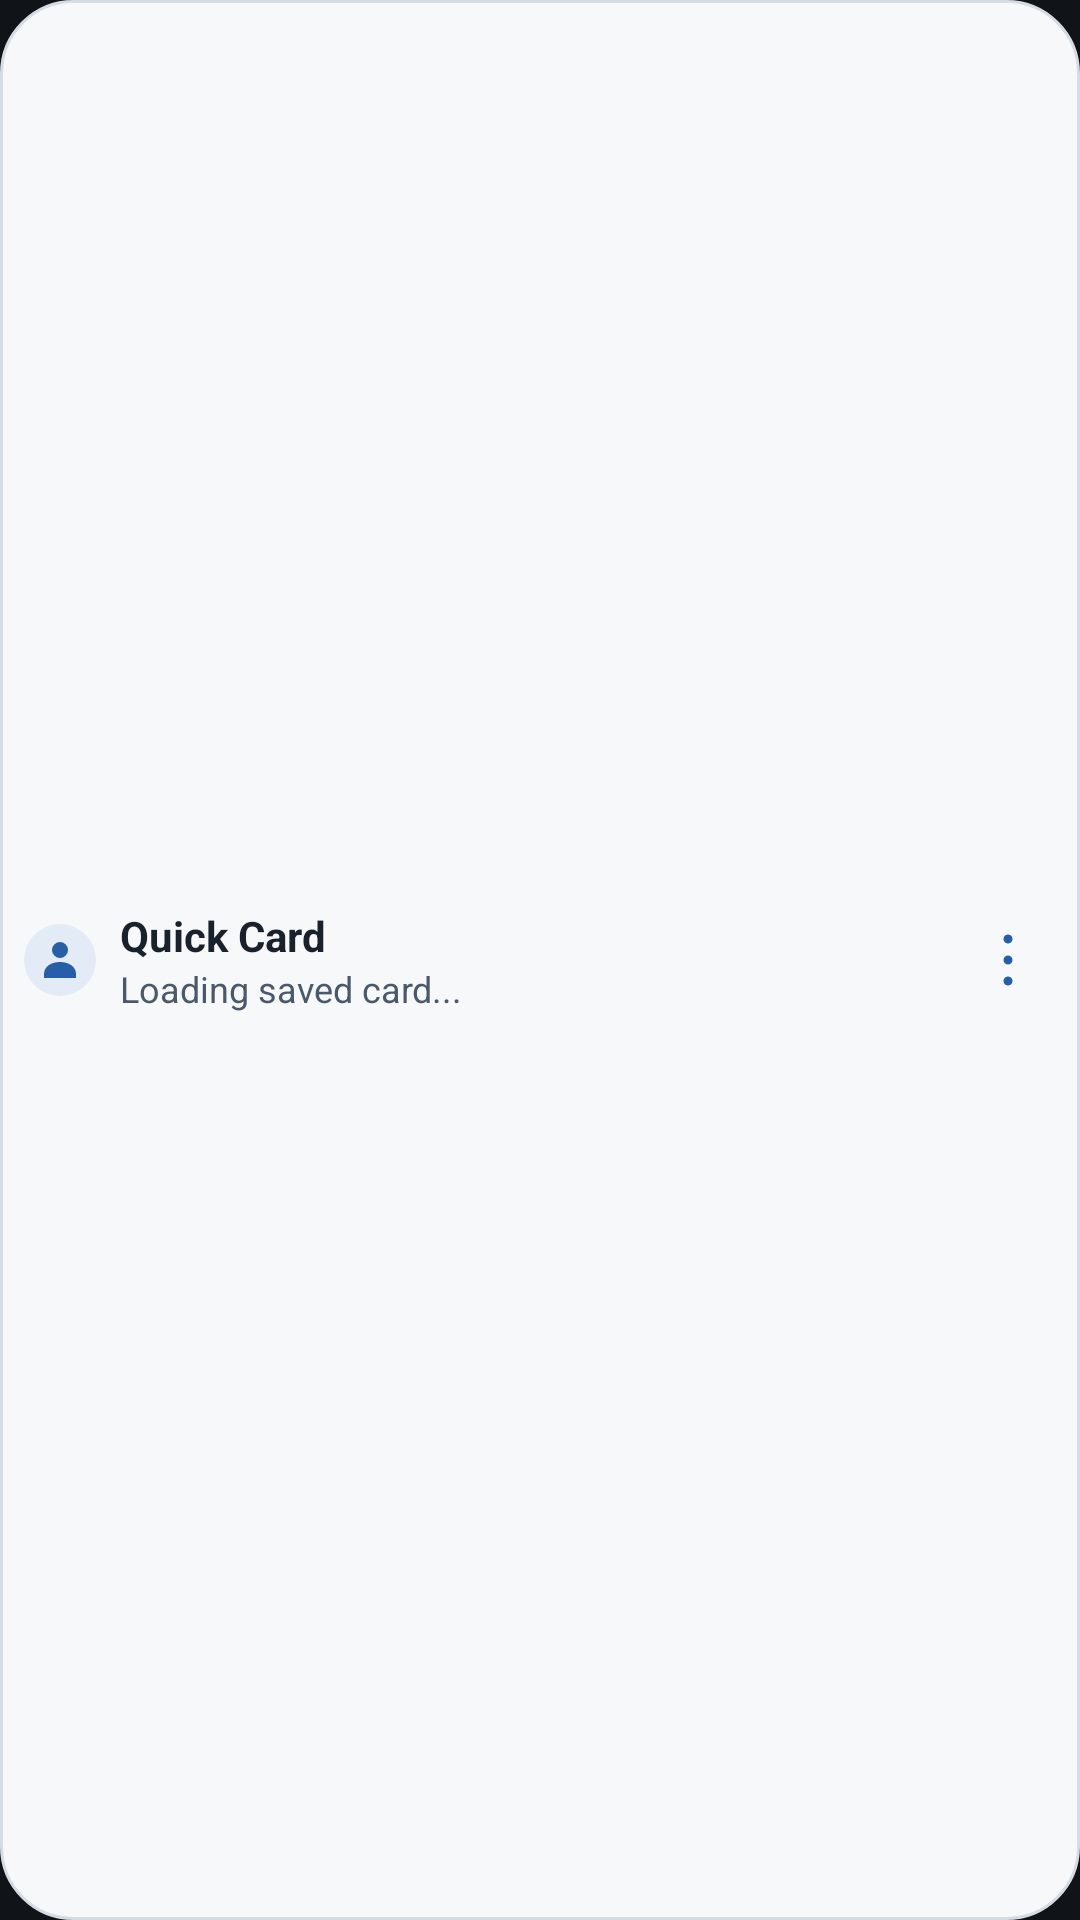

Write the Android layout XML for this screen, with the resource values it uses.
<!-- AndroidManifest.xml: application theme Theme.VCardNative -->
<!-- res/layout/quick_card_widget_compact.xml -->
<?xml version="1.0" encoding="utf-8"?>
<FrameLayout xmlns:android="http://schemas.android.com/apk/res/android"
    android:id="@+id/quick_card_root" android:layout_width="match_parent" android:layout_height="match_parent"
    android:background="@drawable/quick_card_widget_background" android:contentDescription="@string/quick_card_widget_name">
    <LinearLayout android:layout_width="match_parent" android:layout_height="match_parent"
        android:layout_marginEnd="48dp" android:paddingStart="8dp" android:paddingTop="4dp" android:paddingBottom="4dp"
        android:orientation="horizontal" android:gravity="center_vertical">
    <FrameLayout android:id="@+id/quick_card_avatar" android:layout_width="24dp" android:layout_height="24dp" android:background="@drawable/quick_card_widget_avatar">
        <ImageView android:id="@+id/quick_card_photo" android:layout_width="match_parent" android:layout_height="match_parent"
            android:scaleType="centerCrop" android:visibility="gone" android:contentDescription="@null" />
        <TextView android:id="@+id/quick_card_initials" android:layout_width="match_parent" android:layout_height="match_parent"
            android:gravity="center" android:textSize="16sp" android:textColor="@color/quick_card_accent" android:visibility="gone" />
        <ImageView android:id="@+id/quick_card_person" android:layout_width="match_parent" android:layout_height="match_parent"
            android:padding="4dp" android:src="@drawable/ic_person" android:tint="@color/quick_card_accent" android:contentDescription="@null" />
    </FrameLayout>
    <LinearLayout android:layout_width="0dp" android:layout_weight="1" android:layout_height="wrap_content"
        android:orientation="vertical" android:layout_marginStart="8dp">
        <TextView android:id="@+id/quick_card_name" android:layout_width="match_parent" android:layout_height="wrap_content"
            android:maxLines="1" android:ellipsize="end" android:textSize="14sp" android:textStyle="bold"
            android:textColor="@color/quick_card_text" android:text="@string/quick_card_widget_name" />
        <TextView android:id="@+id/quick_card_title" android:layout_width="match_parent" android:layout_height="wrap_content"
            android:maxLines="1" android:ellipsize="end" android:textSize="12sp" android:textColor="@color/quick_card_secondary"
            android:text="@string/quick_card_widget_loading" />
    </LinearLayout>
    </LinearLayout>
    <ImageButton android:id="@+id/quick_card_menu" android:layout_width="48dp" android:layout_height="48dp"
        android:layout_gravity="end|center_vertical" android:padding="14dp" android:src="@drawable/quick_card_widget_menu_icon"
        android:background="?android:attr/selectableItemBackgroundBorderless" android:contentDescription="@string/quick_card_widget_options"
        android:focusable="true" />
</FrameLayout>
<!-- resources referenced by this layout -->
<resources>
  <color name="quick_card_accent">#285EA8</color>
  <color name="quick_card_secondary">#49596A</color>
  <color name="quick_card_text">#18212C</color>
  <!-- drawable ic_person (drawable) -->
  <vector xmlns:android="http://schemas.android.com/apk/res/android"
      android:width="24dp" android:height="24dp"
      android:viewportWidth="24" android:viewportHeight="24">
      <path android:fillColor="#FFFFFFFF"
          android:pathData="M12,3a4,4 0,1 0,0 8a4,4 0,1 0,0 -8M4,21v-2c0,-4 4,-6 8,-6s8,2 8,6v2z" />
  </vector>
  <!-- drawable quick_card_widget_avatar (drawable) -->
  <?xml version="1.0" encoding="utf-8"?>
  <shape xmlns:android="http://schemas.android.com/apk/res/android" android:shape="oval">
      <solid android:color="@color/quick_card_avatar" />
  </shape>
  <!-- drawable quick_card_widget_background (drawable) -->
  <?xml version="1.0" encoding="utf-8"?>
  <shape xmlns:android="http://schemas.android.com/apk/res/android" android:shape="rectangle">
      <solid android:color="@color/quick_card_background" />
      <stroke android:width="1dp" android:color="@color/quick_card_border" />
      <corners android:radius="24dp" />
  </shape>
  <!-- drawable quick_card_widget_menu_icon (drawable) -->
  <vector xmlns:android="http://schemas.android.com/apk/res/android"
      android:width="24dp" android:height="24dp" android:viewportWidth="24" android:viewportHeight="24">
      <path android:fillColor="@color/quick_card_accent"
          android:pathData="M12,3.5a1.5,1.5 0,1 0,0 3a1.5,1.5 0,1 0,0 -3M12,10.5a1.5,1.5 0,1 0,0 3a1.5,1.5 0,1 0,0 -3M12,17.5a1.5,1.5 0,1 0,0 3a1.5,1.5 0,1 0,0 -3" />
  </vector>
  <string name="quick_card_widget_loading">Loading saved card...</string>
  <string name="quick_card_widget_name">Quick Card</string>
  <string name="quick_card_widget_options">Quick Card options</string>
  <style name="Theme.VCardNative" parent="android:Theme.Material.NoActionBar">
          <item name="android:windowBackground">@color/vcard_background</item>
      </style>
  <color name="quick_card_avatar">#E3EBF6</color>
  <color name="quick_card_background">#F7F8FA</color>
  <color name="quick_card_border">#D6DCE4</color>
  <color name="vcard_background">#101418</color>
</resources>
